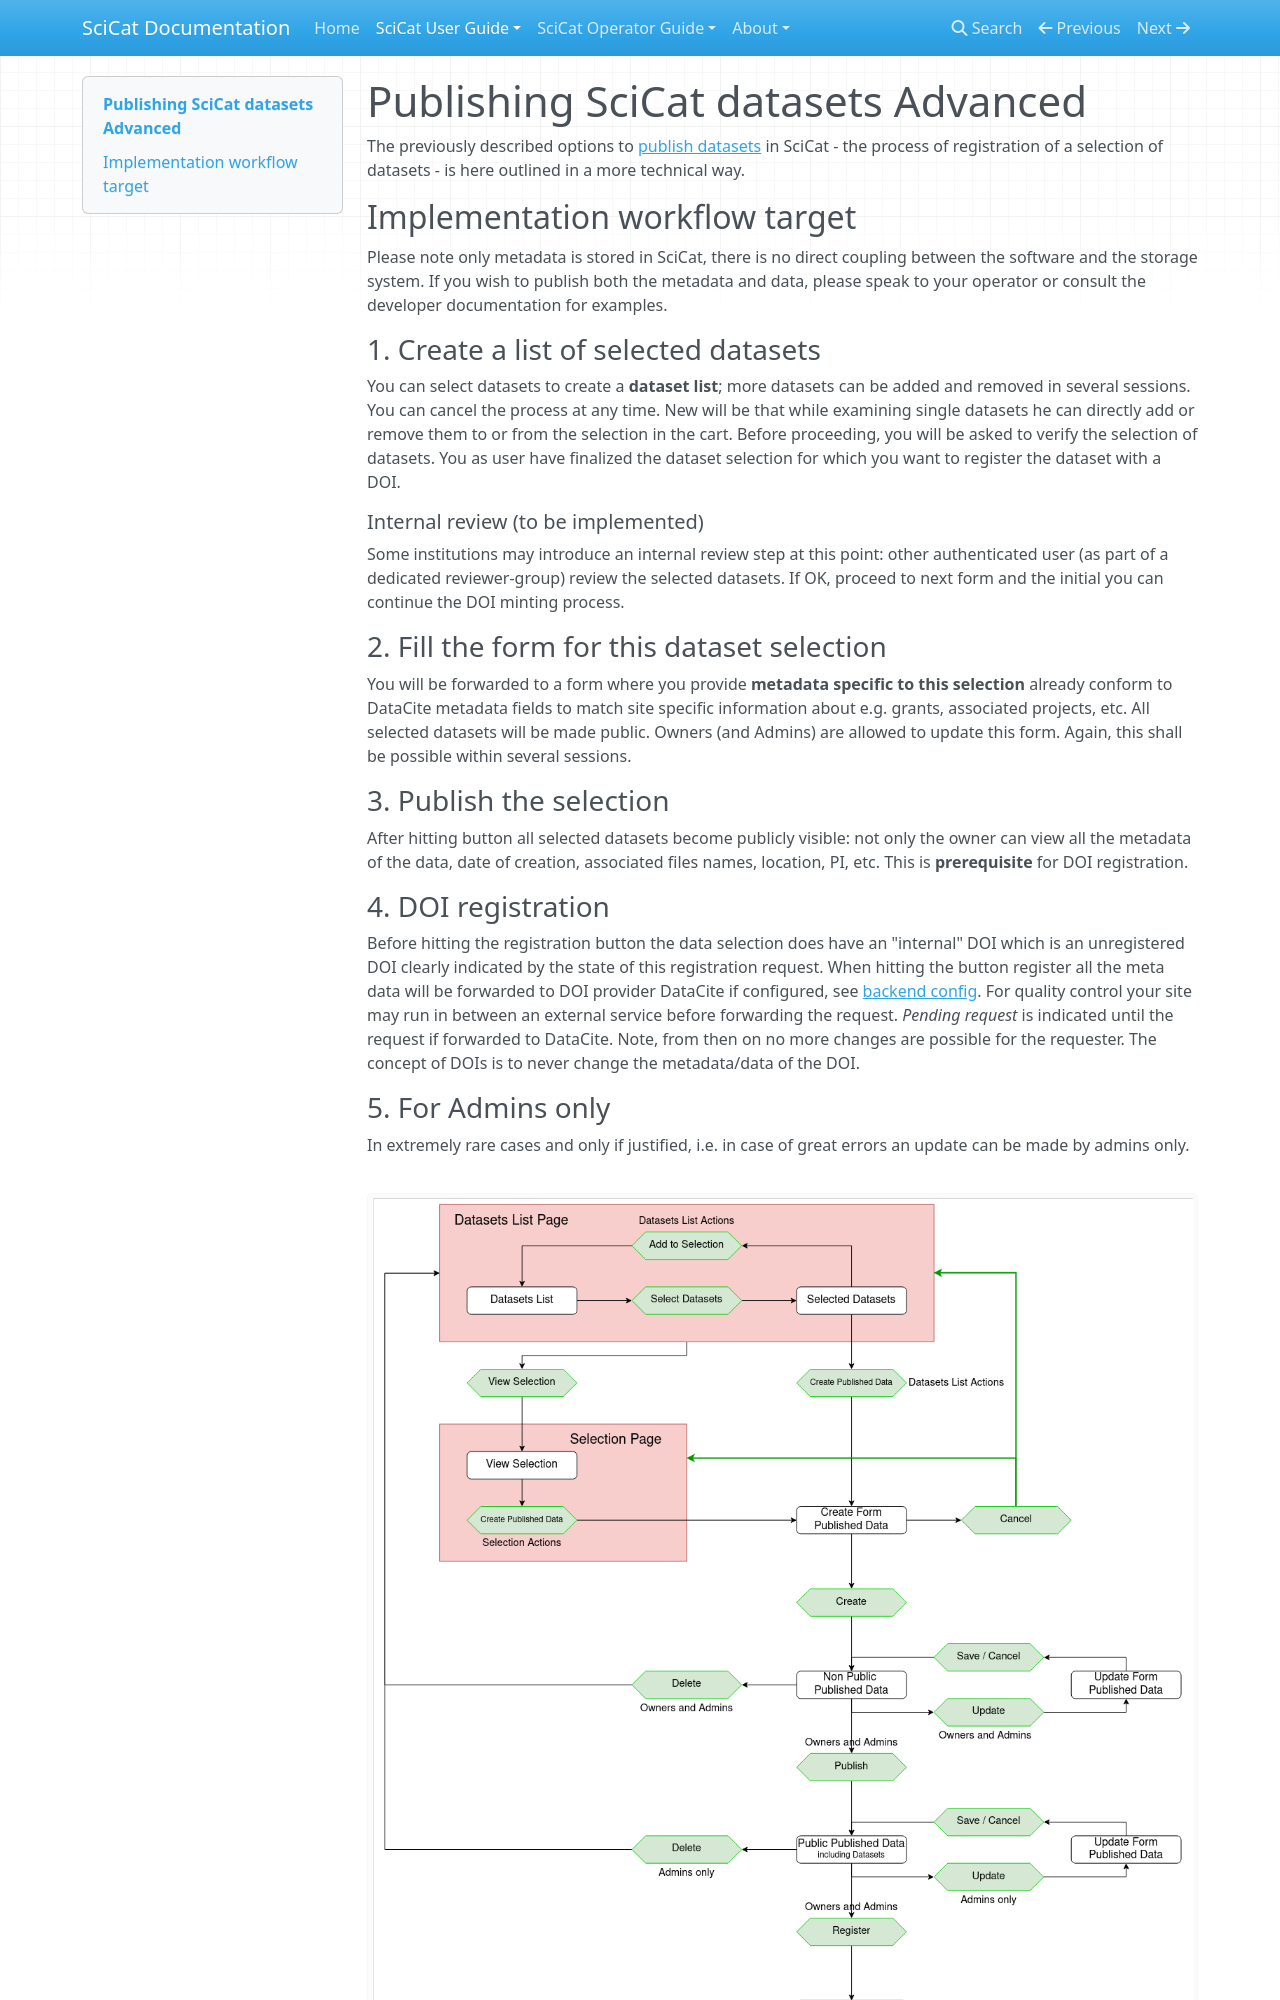

repository: rkweehinzmann/user-documentation · page: main/datasets/PublishingAdvanced/index.html · generator: mkdocs

# Publishing SciCat datasets Advanced

The previously described options to [publish datasets](Publishing.md) in SciCat - the process of registration of a selection of datasets - is here outlined in a more technical way.

## Implementation workflow target

Please note only metadata is stored in SciCat, there is no direct coupling between the software and the storage system. If you wish to publish both the metadata and data, please speak to your operator or consult the developer documentation for examples.

### 1. Create a list of selected datasets
You can select datasets to create a **dataset list**; more datasets can be added and removed in several sessions. You can cancel the process at any time. New will be that while examining single datasets he can directly add or remove them to or from the selection in the cart. Before proceeding, you will be asked to verify the selection of datasets. You as user have finalized the dataset selection for which you want to register the dataset with a DOI.

##### Internal review (to be implemented)
Some institutions may introduce an internal review step at this point: other authenticated user (as part of a dedicated reviewer-group) review the selected datasets. If OK, proceed to next form and the initial you can continue the DOI minting process.

### 2. Fill the form for this dataset selection 
You will be forwarded to a form where you provide **metadata specific to this selection** already conform to DataCite metadata fields to match site specific information about e.g. grants, associated projects, etc. All selected datasets will be made public. Owners (and Admins) are allowed to update this form. Again, this shall be possible within several sessions.

### 3. Publish the selection
After hitting button all selected datasets become publicly visible: not only the owner can view all the metadata of the data, date of creation, associated files names, location, PI, etc. This is **prerequisite** for DOI registration.
